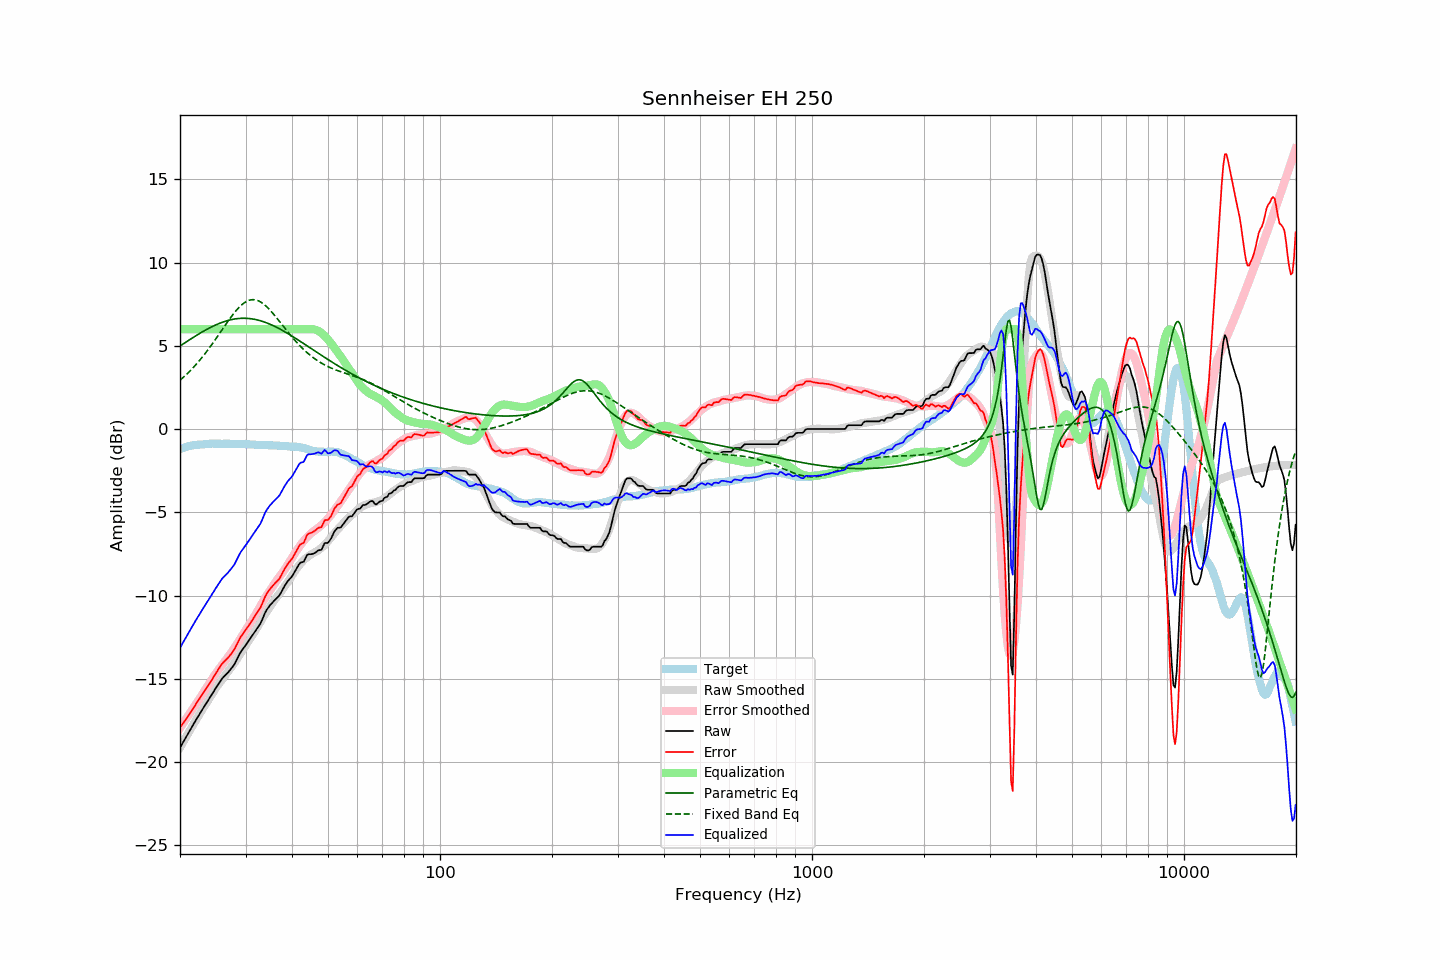

Source data for this figure (header and first rows):
frequency, raw, error, smoothed, error_smoothed, equalization, parametric_eq, fixed_band_eq, equalized_raw, equalized_smoothed, target
20.00, -19.14, -17.94, -19.14, -17.95, 6.00, 4.98, 2.93, -13.14, -13.14, -1.20
20.20, -18.97, -17.80, -18.97, -17.81, 6.00, 5.05, 3.01, -12.97, -12.97, -1.17
20.40, -18.80, -17.66, -18.79, -17.67, 6.00, 5.11, 3.10, -12.80, -12.79, -1.13
20.61, -18.63, -17.53, -18.62, -17.52, 6.00, 5.18, 3.19, -12.63, -12.62, -1.11
20.81, -18.45, -17.38, -18.46, -17.38, 6.00, 5.24, 3.28, -12.45, -12.46, -1.07
21.02, -18.28, -17.25, -18.29, -17.24, 6.00, 5.30, 3.37, -12.28, -12.29, -1.03
21.23, -18.12, -17.10, -18.12, -17.09, 6.00, 5.36, 3.47, -12.12, -12.12, -1.02
21.44, -17.95, -16.95, -17.96, -16.95, 6.00, 5.43, 3.57, -11.95, -11.96, -1.00
21.66, -17.79, -16.82, -17.79, -16.80, 6.00, 5.49, 3.67, -11.79, -11.79, -0.98
21.87, -17.63, -16.66, -17.63, -16.66, 6.00, 5.55, 3.77, -11.63, -11.63, -0.97
22.09, -17.46, -16.51, -17.47, -16.51, 6.00, 5.61, 3.88, -11.46, -11.47, -0.95
22.31, -17.30, -16.35, -17.31, -16.36, 6.00, 5.67, 3.99, -11.30, -11.31, -0.95
22.54, -17.15, -16.21, -17.15, -16.22, 6.00, 5.73, 4.10, -11.15, -11.15, -0.94
22.76, -16.99, -16.06, -16.99, -16.07, 6.00, 5.78, 4.22, -10.99, -10.99, -0.93
22.99, -16.83, -15.90, -16.83, -15.92, 6.00, 5.84, 4.33, -10.83, -10.83, -0.93
23.22, -16.68, -15.76, -16.68, -15.77, 6.00, 5.90, 4.46, -10.68, -10.68, -0.92
23.45, -16.53, -15.62, -16.52, -15.62, 6.00, 5.95, 4.58, -10.53, -10.52, -0.91
23.69, -16.38, -15.48, -16.36, -15.47, 6.00, 6.00, 4.71, -10.38, -10.36, -0.90
23.92, -16.23, -15.34, -16.21, -15.31, 6.00, 6.05, 4.84, -10.23, -10.21, -0.89
24.16, -16.07, -15.19, -16.05, -15.16, 6.00, 6.10, 4.97, -10.07, -10.05, -0.88
24.40, -15.91, -15.04, -15.90, -15.01, 6.00, 6.15, 5.10, -9.91, -9.90, -0.87
24.65, -15.76, -14.88, -15.75, -14.86, 6.00, 6.20, 5.24, -9.76, -9.75, -0.88
24.89, -15.60, -14.72, -15.60, -14.72, 6.00, 6.24, 5.37, -9.60, -9.60, -0.88
25.14, -15.45, -14.57, -15.46, -14.58, 6.00, 6.28, 5.51, -9.45, -9.46, -0.88
25.39, -15.30, -14.41, -15.33, -14.45, 6.00, 6.33, 5.65, -9.30, -9.33, -0.88
25.65, -15.16, -14.28, -15.20, -14.32, 6.00, 6.36, 5.79, -9.16, -9.20, -0.88
25.91, -15.01, -14.12, -15.08, -14.20, 6.00, 6.40, 5.93, -9.01, -9.08, -0.89
26.16, -14.90, -14.01, -14.95, -14.07, 6.00, 6.43, 6.07, -8.90, -8.95, -0.88
26.43, -14.80, -13.92, -14.83, -13.94, 6.00, 6.47, 6.22, -8.80, -8.83, -0.89
26.69, -14.70, -13.81, -14.70, -13.81, 6.00, 6.50, 6.35, -8.70, -8.70, -0.89
26.96, -14.61, -13.72, -14.57, -13.68, 6.00, 6.52, 6.49, -8.61, -8.57, -0.89
27.23, -14.49, -13.60, -14.44, -13.55, 6.00, 6.55, 6.63, -8.49, -8.44, -0.89
27.50, -14.37, -13.48, -14.30, -13.41, 6.00, 6.57, 6.76, -8.37, -8.30, -0.89
27.77, -14.25, -13.35, -14.17, -13.27, 6.00, 6.59, 6.89, -8.25, -8.17, -0.90
28.05, -14.11, -13.21, -14.03, -13.13, 6.00, 6.61, 7.01, -8.11, -8.03, -0.90
28.33, -13.91, -13.00, -13.88, -12.99, 6.00, 6.62, 7.12, -7.91, -7.88, -0.91
28.62, -13.72, -12.82, -13.74, -12.84, 6.00, 6.63, 7.23, -7.72, -7.74, -0.90
28.90, -13.52, -12.62, -13.59, -12.69, 6.00, 6.64, 7.33, -7.52, -7.59, -0.90
29.19, -13.36, -12.45, -13.43, -12.53, 6.00, 6.65, 7.43, -7.36, -7.43, -0.91
29.48, -13.23, -12.33, -13.28, -12.37, 6.00, 6.65, 7.51, -7.23, -7.28, -0.90
29.78, -13.09, -12.19, -13.13, -12.21, 6.00, 6.65, 7.58, -7.09, -7.13, -0.90
30.08, -12.96, -12.06, -12.98, -12.06, 6.00, 6.65, 7.64, -6.96, -6.98, -0.91
30.38, -12.82, -11.91, -12.83, -11.92, 6.00, 6.64, 7.69, -6.82, -6.83, -0.92
30.68, -12.68, -11.76, -12.69, -11.77, 6.00, 6.64, 7.73, -6.68, -6.69, -0.92
30.99, -12.55, -11.62, -12.54, -11.61, 6.00, 6.63, 7.76, -6.55, -6.54, -0.93
31.30, -12.40, -11.47, -12.39, -11.46, 6.00, 6.61, 7.77, -6.40, -6.39, -0.93
31.61, -12.26, -11.33, -12.24, -11.31, 6.00, 6.60, 7.77, -6.26, -6.24, -0.93
31.93, -12.11, -11.17, -12.08, -11.14, 6.00, 6.58, 7.75, -6.11, -6.08, -0.94
32.24, -11.97, -11.01, -11.92, -10.98, 6.00, 6.55, 7.73, -5.97, -5.92, -0.95
32.57, -11.83, -10.88, -11.76, -10.81, 6.00, 6.53, 7.69, -5.83, -5.76, -0.96
32.89, -11.69, -10.73, -11.59, -10.64, 6.00, 6.50, 7.64, -5.69, -5.59, -0.96
33.22, -11.48, -10.52, -11.42, -10.47, 6.00, 6.47, 7.58, -5.48, -5.42, -0.96
33.55, -11.25, -10.29, -11.26, -10.30, 6.00, 6.44, 7.51, -5.25, -5.26, -0.96
33.89, -11.02, -10.06, -11.11, -10.14, 6.00, 6.41, 7.43, -5.02, -5.11, -0.96
34.23, -10.85, -9.89, -10.96, -9.99, 6.00, 6.37, 7.34, -4.85, -4.96, -0.96
34.57, -10.72, -9.74, -10.81, -9.84, 6.00, 6.33, 7.24, -4.72, -4.81, -0.98
34.92, -10.58, -9.60, -10.67, -9.69, 6.00, 6.29, 7.14, -4.58, -4.67, -0.98
35.27, -10.47, -9.49, -10.52, -9.54, 6.00, 6.25, 7.03, -4.47, -4.52, -0.98
35.62, -10.37, -9.38, -10.38, -9.40, 6.00, 6.21, 6.92, -4.37, -4.38, -0.99
35.97, -10.27, -9.28, -10.24, -9.25, 6.00, 6.16, 6.81, -4.27, -4.24, -0.99
... 635 more rows
